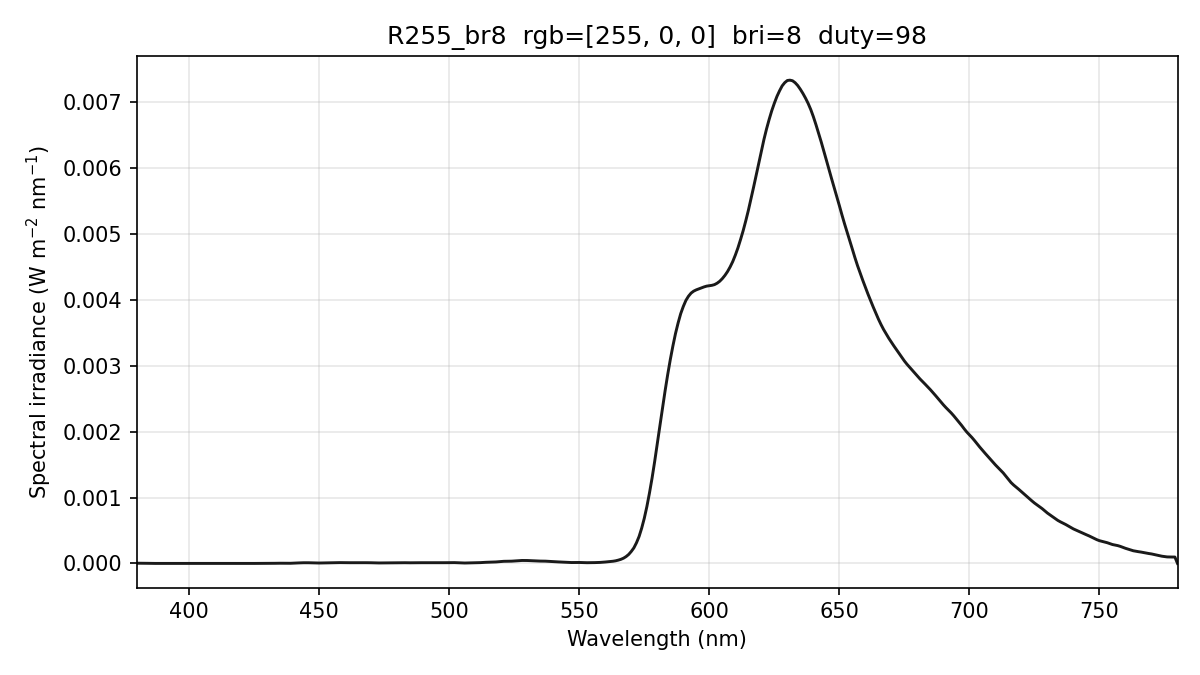

The table this chart was drawn from, first rows:
wavelength_nm, spectral_irradiance_W_m2_nm, spectral_irradiance_std_W_m2_nm, spectral_irradiance_uW_cm2_nm, photon_irradiance_photons_m2_s_nm, display_increment_W_m2_nm
380, 3.29295204e-06, 5.70356025e-06, 3.29295204e-04, 6.29929969e+12, 3.12259886e-06
381, 3.29295204e-06, 5.70356025e-06, 3.29295204e-04, 6.31587679e+12, 3.12259886e-06
382, 3.29295204e-06, 5.70356025e-06, 3.29295204e-04, 6.33245390e+12, 3.12259886e-06
383, 2.73719865e-06, 4.74096713e-06, 2.73719865e-04, 5.27750141e+12, 2.57793366e-06
384, 1.63954791e-06, 2.83978029e-06, 1.63954791e-04, 3.16941132e+12, 1.50175790e-06
385, 5.41897103e-07, 9.38593315e-07, 5.41897103e-05, 1.05026968e+12, 4.08538516e-07
386, 0.00000000e+00, 0.00000000e+00, 0.00000000e+00, 0.00000000e+00, -1.57058913e-07
387, 2.09151937e-08, 3.62261781e-08, 2.09151937e-06, 4.07470454e+10, -1.68662383e-07
388, 9.41750767e-08, 1.63116018e-07, 9.41750767e-06, 1.83946266e+11, -8.13406694e-08
389, 2.19779652e-07, 3.80669523e-07, 2.19779652e-05, 4.30388194e+11, 1.04906230e-07
390, 2.95310863e-07, 5.11493419e-07, 2.95310863e-05, 5.79785431e+11, 1.77448036e-07
391, 2.66076395e-07, 4.60857835e-07, 2.66076395e-05, 5.23728700e+11, 2.74791502e-08
392, 1.40471820e-07, 2.43304330e-07, 1.40471820e-05, 2.77203395e+11, -3.19450606e-07
393, 4.40254227e-08, 7.62542689e-08, 4.40254227e-06, 8.71002401e+10, -5.56257892e-07
394, 0.00000000e+00, 0.00000000e+00, 0.00000000e+00, 0.00000000e+00, -6.33535127e-07
395, 0.00000000e+00, 0.00000000e+00, 0.00000000e+00, 0.00000000e+00, -5.51759493e-07
396, 0.00000000e+00, 0.00000000e+00, 0.00000000e+00, 0.00000000e+00, -4.24077996e-07
397, 0.00000000e+00, 0.00000000e+00, 0.00000000e+00, 0.00000000e+00, -2.50490698e-07
398, 0.00000000e+00, 0.00000000e+00, 0.00000000e+00, 0.00000000e+00, -2.62313634e-07
399, 0.00000000e+00, 0.00000000e+00, 0.00000000e+00, 0.00000000e+00, -4.94459547e-07
400, 0.00000000e+00, 0.00000000e+00, 0.00000000e+00, 0.00000000e+00, -8.75845055e-07
401, 0.00000000e+00, 0.00000000e+00, 0.00000000e+00, 0.00000000e+00, -1.05581718e-06
402, 0.00000000e+00, 0.00000000e+00, 0.00000000e+00, 0.00000000e+00, -1.02029634e-06
403, 0.00000000e+00, 0.00000000e+00, 0.00000000e+00, 0.00000000e+00, -8.81713718e-07
404, 0.00000000e+00, 0.00000000e+00, 0.00000000e+00, 0.00000000e+00, -7.99956188e-07
405, 1.40410751e-08, 2.43198555e-08, 1.40410751e-06, 2.86271856e+10, -7.66956635e-07
406, 1.41156110e-07, 2.44489554e-07, 1.41156110e-05, 2.88502102e+11, -6.84469511e-07
407, 3.81345123e-07, 6.60509129e-07, 3.81345123e-05, 7.81332472e+11, -5.37017417e-07
408, 6.03138507e-07, 1.04466654e-06, 6.03138507e-05, 1.23879798e+12, -3.93133242e-07
409, 5.98611427e-07, 1.03682540e-06, 5.98611427e-05, 1.23251320e+12, -3.65784955e-07
410, 3.67763997e-07, 6.36985927e-07, 3.67763997e-05, 7.59060400e+11, -4.54972439e-07
411, 1.31929575e-07, 2.28508726e-07, 1.31929575e-05, 2.72965180e+11, -5.06357542e-07
412, 9.34157833e-09, 1.61800883e-08, 9.34157833e-07, 1.93749568e+10, -4.55430390e-07
413, 0.00000000e+00, 0.00000000e+00, 0.00000000e+00, 0.00000000e+00, -3.22423458e-07
414, 0.00000000e+00, 0.00000000e+00, 0.00000000e+00, 0.00000000e+00, -2.44135418e-07
415, 0.00000000e+00, 0.00000000e+00, 0.00000000e+00, 0.00000000e+00, -2.29005886e-07
416, 0.00000000e+00, 0.00000000e+00, 0.00000000e+00, 0.00000000e+00, -3.21251866e-07
417, 0.00000000e+00, 0.00000000e+00, 0.00000000e+00, 0.00000000e+00, -5.02120485e-07
418, 1.06692314e-08, 1.84796509e-08, 1.06692314e-06, 2.24508446e+10, -7.45302715e-07
419, 9.84978980e-08, 1.70603364e-07, 9.84978980e-06, 2.07761108e+11, -8.22393126e-07
420, 2.63485980e-07, 4.56371104e-07, 2.63485980e-05, 5.57096038e+11, -7.09218303e-07
421, 4.09479563e-07, 7.09239408e-07, 4.09479563e-05, 8.67835866e+11, -4.61172233e-07
422, 4.01028237e-07, 6.94601281e-07, 4.01028237e-05, 8.51943260e+11, -2.65673735e-07
423, 2.38132217e-07, 4.12457098e-07, 2.38132217e-05, 5.07086198e+11, -1.22722767e-07
424, 8.14694503e-08, 1.41109227e-07, 8.14694503e-06, 1.73893725e+11, -1.07406579e-07
425, 2.09204806e-09, 3.62353353e-09, 2.09204806e-07, 4.47593586e+09, -1.99160818e-07
426, 1.04546910e-07, 1.50260830e-07, 1.04546910e-05, 2.24204366e+11, -2.58856556e-07
427, 4.72717793e-07, 6.79417202e-07, 4.72717793e-05, 1.01613893e+12, 2.93749717e-08
428, 1.10451268e-06, 1.58746914e-06, 1.10451268e-04, 2.37978511e+12, 6.68431973e-07
429, 1.46030272e-06, 2.09883107e-06, 1.46030272e-04, 3.15372233e+12, 1.05038188e-06
430, 1.28839679e-06, 1.85175792e-06, 1.28839679e-04, 2.78895404e+12, 8.63735933e-07
431, 7.83952557e-07, 1.05846629e-06, 7.83952557e-05, 1.70094519e+12, 3.13474925e-07
432, 9.46928445e-07, 1.03554654e-06, 9.46928445e-05, 2.05932161e+12, 4.61711915e-07
433, 1.86993845e-06, 1.96043865e-06, 1.86993845e-04, 4.07604037e+12, 1.40823923e-06
434, 2.82280054e-06, 3.04028981e-06, 2.82280054e-04, 6.16727322e+12, 2.43663924e-06
435, 3.00398686e-06, 3.44319252e-06, 3.00398686e-04, 6.57825272e+12, 2.72738448e-06
436, 2.45207350e-06, 3.23864318e-06, 2.45207350e-04, 5.38199439e+12, 2.30696534e-06
437, 1.94654733e-06, 3.03968534e-06, 1.94654733e-04, 4.28222687e+12, 1.85469137e-06
438, 1.72405892e-06, 2.98615764e-06, 1.72405892e-04, 3.80145174e+12, 1.59677987e-06
439, 2.19655617e-06, 3.15762818e-06, 2.19655617e-04, 4.85433899e+12, 1.98458988e-06
... 341 more rows
